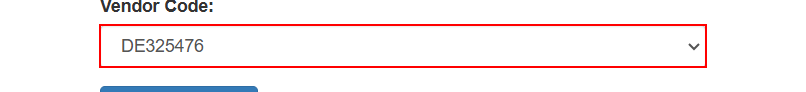
Workflow: Vendor_Extraction_Download

Step 1: find the drop-down (repeated 2 times)

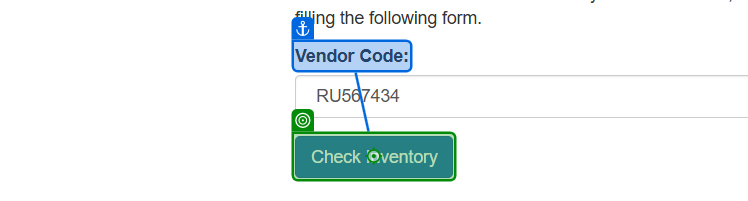
Step 3: click on 'Check Inventory'

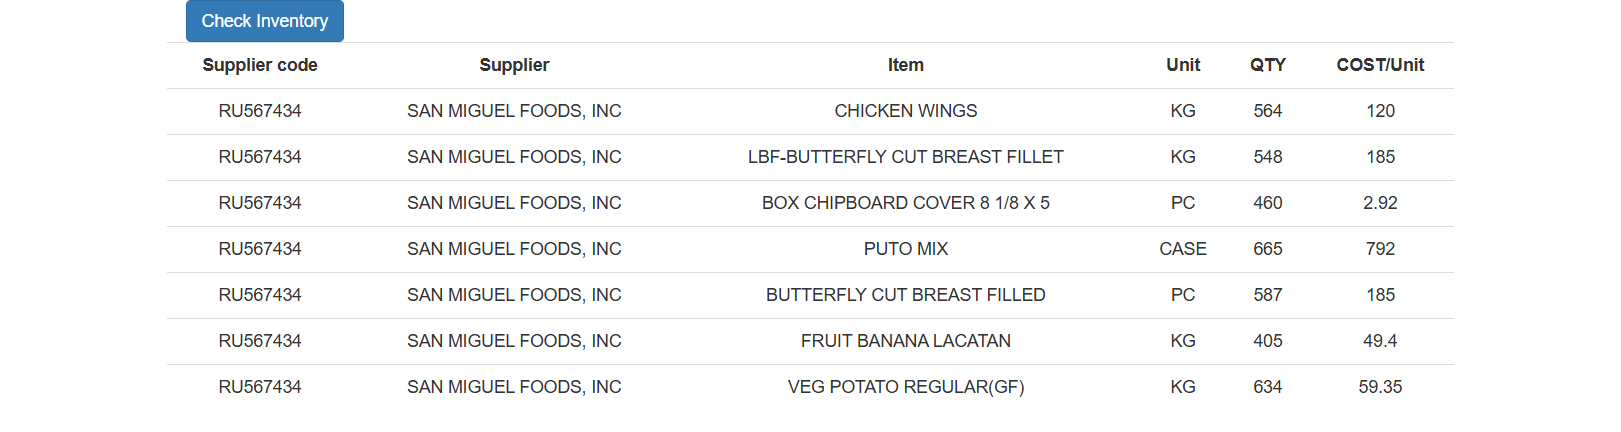
Step 4: get-text